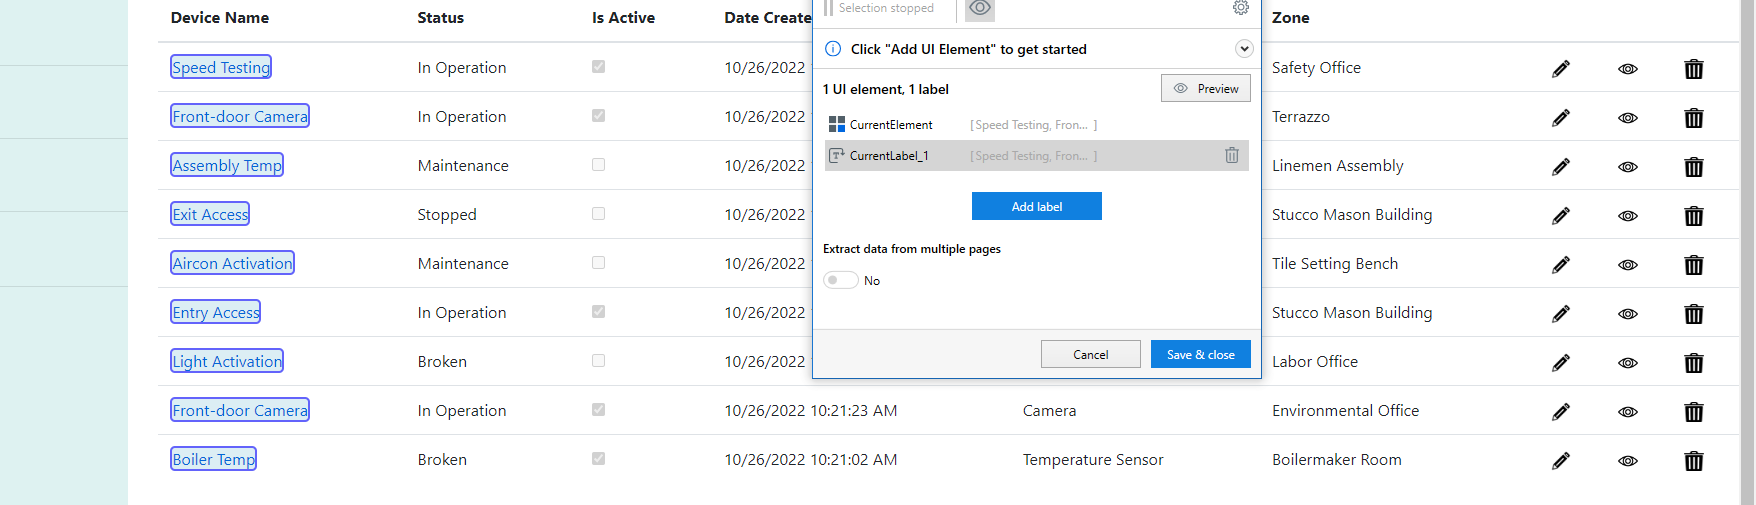
Task: Process to test CO web app
Workflow: DevicesRead

Step 1: For Each UI Element on the tbody in window 'Devices - Connected Office: Device Management' (chrome.exe)
